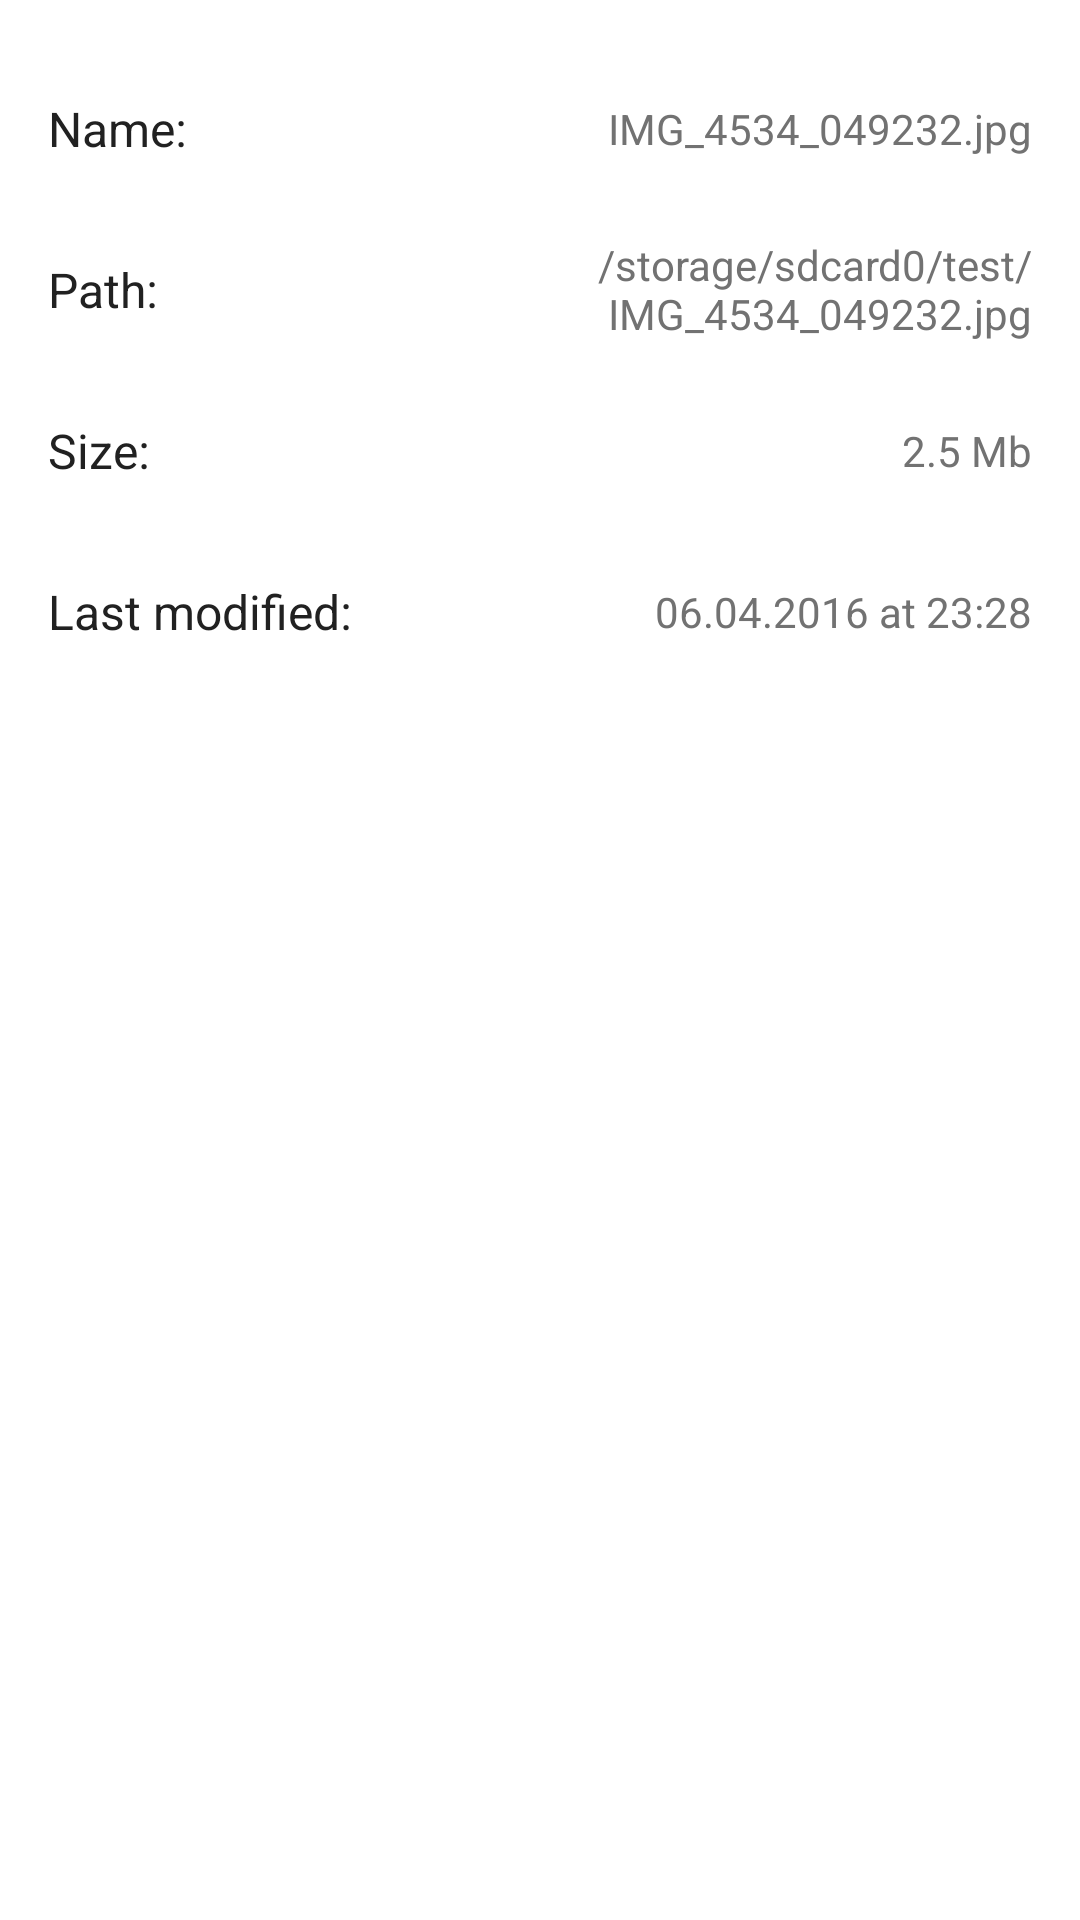

The Android layout XML behind this screen, and the referenced resources:
<!-- AndroidManifest.xml: application theme AppTheme -->
<!-- res/layout/dialog_file_info.xml -->
<?xml version="1.0" encoding="utf-8"?>
<LinearLayout xmlns:android="http://schemas.android.com/apk/res/android"
    android:layout_width="match_parent"
    android:layout_height="wrap_content"
    android:background="@color/white"
    android:orientation="vertical">

    <LinearLayout
        android:layout_width="match_parent"
        android:layout_height="wrap_content"
        android:layout_marginTop="16dp">

        <TextView
            android:layout_width="wrap_content"
            android:layout_height="wrap_content"
            android:padding="16dp"
            android:text="Name: "
            android:textColor="@color/colorTextPrimary"
            android:textSize="16sp" />

        <TextView
            android:id="@+id/name"
            android:layout_width="match_parent"
            android:layout_height="wrap_content"
            android:layout_gravity="center_vertical"
            android:gravity="right|end"
            android:paddingLeft="16dp"
            android:paddingRight="16dp"
            android:text="IMG_4534_049232.jpg"
            android:textColor="@color/colorTextSecondary"
            android:textSize="14sp" />

    </LinearLayout>

    <LinearLayout
        android:layout_width="match_parent"
        android:layout_height="wrap_content">

        <TextView
            android:layout_width="wrap_content"
            android:layout_height="wrap_content"
            android:padding="16dp"
            android:text="Path: "
            android:textColor="@color/colorTextPrimary"
            android:textSize="16sp" />

        <TextView
            android:id="@+id/path"
            android:layout_width="match_parent"
            android:layout_height="wrap_content"
            android:layout_gravity="center_vertical"
            android:gravity="right|end"
            android:paddingLeft="16dp"
            android:paddingRight="16dp"
            android:text="/storage/sdcard0/test/IMG_4534_049232.jpg"
            android:textColor="@color/colorTextSecondary"
            android:textSize="14sp" />

    </LinearLayout>

    <LinearLayout
        android:layout_width="match_parent"
        android:layout_height="wrap_content">

        <TextView
            android:layout_width="wrap_content"
            android:layout_height="wrap_content"
            android:padding="16dp"
            android:text="Size: "
            android:textColor="@color/colorTextPrimary"
            android:textSize="16sp" />

        <TextView
            android:id="@+id/size"
            android:layout_width="match_parent"
            android:layout_height="wrap_content"
            android:layout_gravity="center_vertical"
            android:gravity="right|end"
            android:paddingLeft="16dp"
            android:paddingRight="16dp"
            android:text="2.5 Mb"
            android:textColor="@color/colorTextSecondary"
            android:textSize="14sp" />
    </LinearLayout>

    <LinearLayout
        android:layout_width="match_parent"
        android:layout_height="wrap_content">

        <TextView
            android:layout_width="wrap_content"
            android:layout_height="wrap_content"
            android:padding="16dp"
            android:text="Last modified: "
            android:textColor="@color/colorTextPrimary"
            android:textSize="16sp" />

        <TextView
            android:id="@+id/modified"
            android:layout_width="match_parent"
            android:layout_height="wrap_content"
            android:layout_gravity="center_vertical"
            android:gravity="right|end"
            android:paddingLeft="16dp"
            android:paddingRight="16dp"
            android:text="06.04.2016 at 23:28"
            android:textColor="@color/colorTextSecondary"
            android:textSize="14sp" />
    </LinearLayout>
</LinearLayout>
<!-- resources referenced by this layout -->
<resources>
  <color name="colorTextPrimary">#212121</color>
  <color name="colorTextSecondary">#727272</color>
  <color name="white">#FFFFFF</color>
  <style name="AppTheme" parent="Theme.AppCompat.Light.NoActionBar">
          <item name="colorPrimary">@color/colorPrimary</item>
          <item name="colorPrimaryDark">@color/colorPrimaryDark</item>
          <item name="colorAccent">@color/colorAccent</item>
  
          <item name="android:textColorPrimary">@color/white</item>
          <item name="android:textColorSecondary">@color/white</item>
          <item name="android:textColorHint">@color/white</item>
  
          <item name="textAppearanceLargePopupMenu">@style/AppTheme.PopupMenu</item>
          <item name="textAppearanceSmallPopupMenu">@style/AppTheme.PopupMenu</item>
      </style>
  <color name="colorPrimary">#3F51B5</color>
  <color name="colorPrimaryDark">#303F9F</color>
  <color name="colorAccent">#009688</color>
  <style name="AppTheme.PopupMenu">
          <item name="android:textColor">@color/colorTextPrimary</item>
          <item name="android:textSize">18sp</item>
      </style>
</resources>
